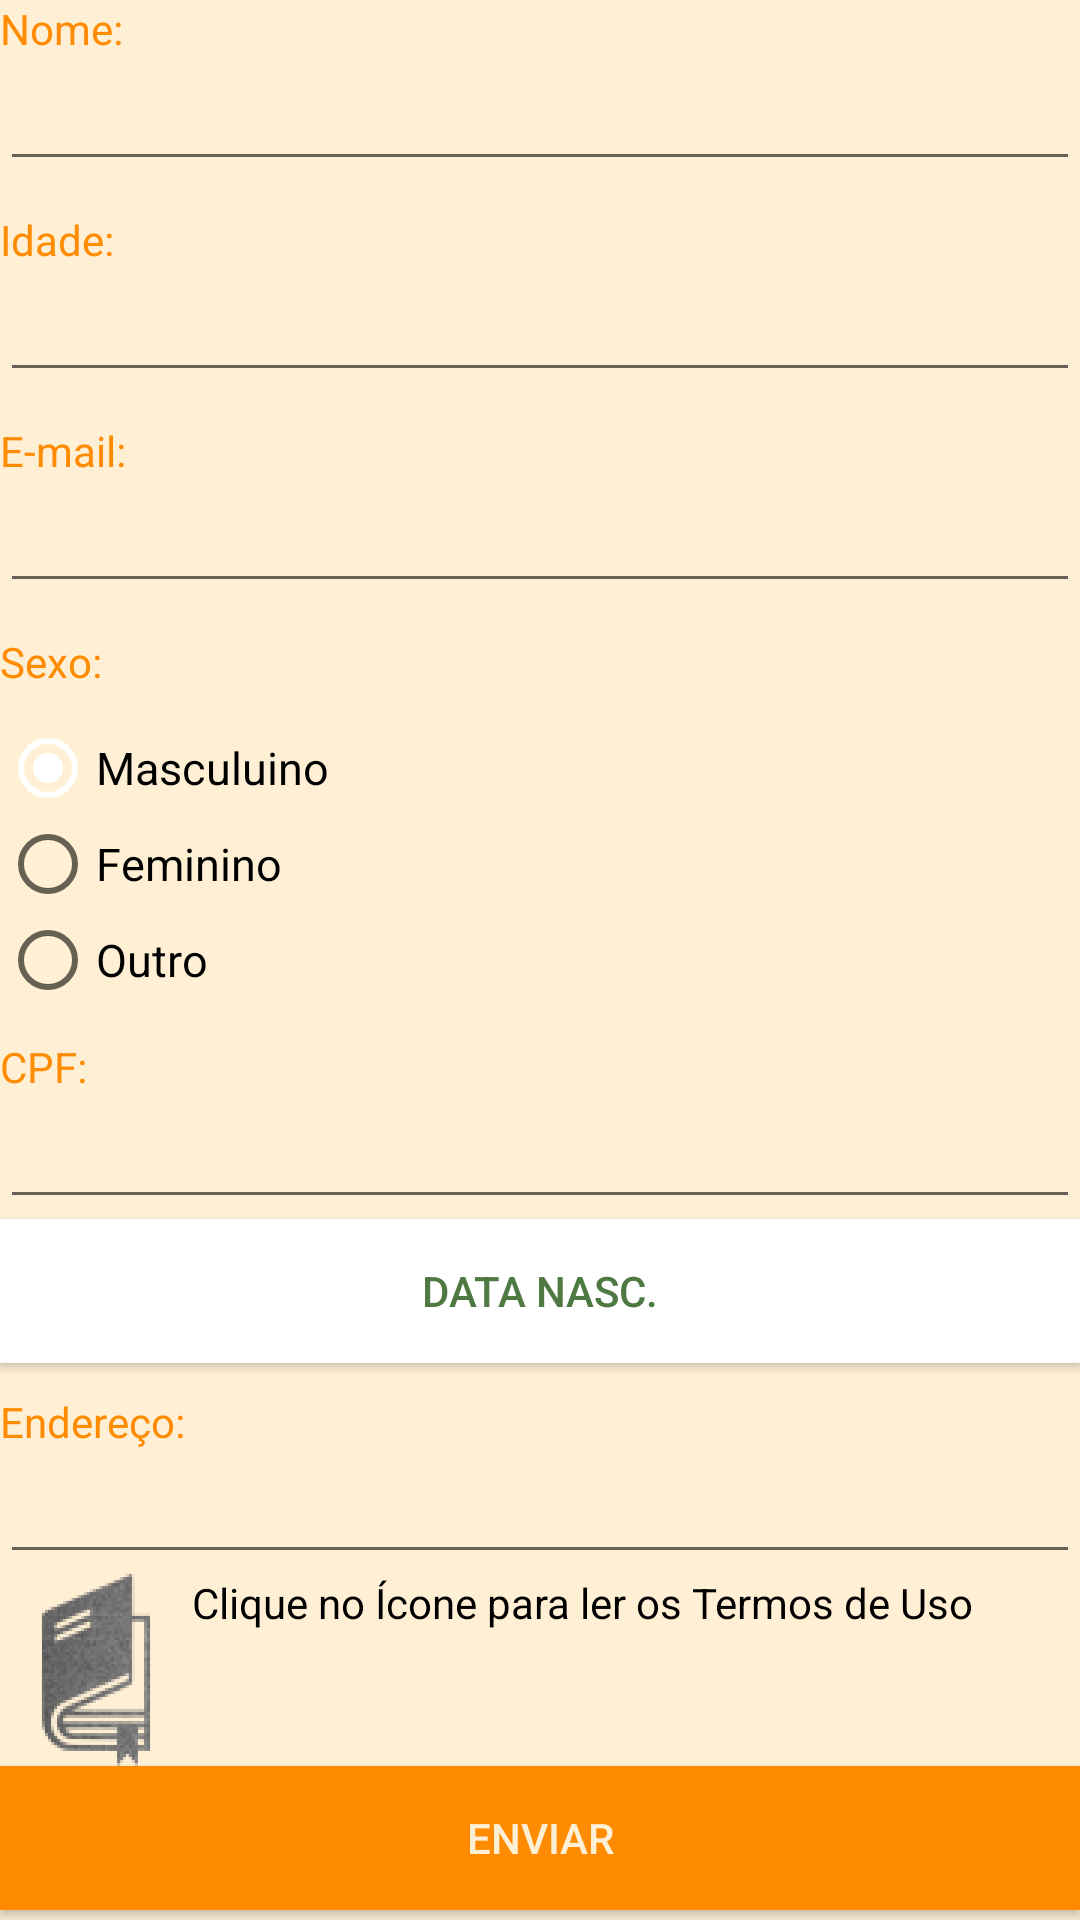

The Android layout XML behind this screen, and the referenced resources:
<!-- AndroidManifest.xml: application theme AppTheme -->
<!-- res/layout/activity_pessoa_doador.xml -->
<ScrollView xmlns:android="http://schemas.android.com/apk/res/android"
    xmlns:app="http://schemas.android.com/apk/res-auto"
    xmlns:tools="http://schemas.android.com/tools"
    android:layout_width="match_parent"
    android:layout_height="match_parent"
    android:fillViewport="true"
    android:background="@color/Creme">

<androidx.constraintlayout.widget.ConstraintLayout
    android:layout_width="match_parent"
    android:layout_height="match_parent"
    tools:context=".PessoaDoadorActivity"
    android:padding="@dimen/Small"
    android:background="@color/Creme">

    <TextView
        android:layout_width="wrap_content"
        android:layout_height="wrap_content"
        android:text="Nome: "
        style="@style/txt_cadastro"
        android:id="@+id/txtNome" />

    <EditText
        android:id="@+id/edtNome"
        android:layout_width="match_parent"
        android:layout_height="wrap_content"
        app:layout_constraintTop_toBottomOf="@+id/txtNome"
        style="@style/edt_Style"/>

    <TextView
        android:layout_width="wrap_content"
        android:layout_height="wrap_content"
        android:text="Idade: "
        style="@style/txt_cadastro"
        android:id="@+id/txtIdade"
        app:layout_constraintTop_toBottomOf="@id/edtNome"
        android:layout_marginTop="10dp"/>

    <EditText
        android:id="@+id/edtIdade"
        android:layout_width="match_parent"
        android:layout_height="wrap_content"
        app:layout_constraintTop_toBottomOf="@+id/txtIdade"
        style="@style/edt_Style"/>

    <TextView
        android:layout_width="wrap_content"
        android:layout_height="wrap_content"
        android:id="@+id/txtEmail"
        android:layout_marginTop="10dp"
        android:text="E-mail:"
        style="@style/txt_cadastro"
        app:layout_constraintTop_toBottomOf="@id/edtIdade"/>

    <EditText
        android:layout_width="match_parent"
        android:layout_height="wrap_content"
        android:id="@+id/edtEmail"
        app:layout_constraintTop_toBottomOf="@id/txtEmail"
        style="@style/edt_Style"/>

    <TextView
        android:layout_width="wrap_content"
        android:layout_height="wrap_content"
        android:id="@+id/txtSexo"
        android:layout_marginTop="10dp"
        android:text="Sexo:"
        style="@style/txt_cadastro"
        app:layout_constraintTop_toBottomOf="@id/edtEmail"/>

    <RadioGroup
        android:layout_width="match_parent"
        android:layout_height="wrap_content"
        android:id="@+id/rdtGroup"
        app:layout_constraintTop_toBottomOf="@id/txtSexo"
        android:orientation="vertical"
        android:layout_marginTop="10dp">
        <RadioButton
            android:layout_width="wrap_content"
            android:layout_height="wrap_content"
            android:id="@+id/rdtMasc"
            android:text="Masculuino"
            android:textColor="@color/Preto"
            android:textSize="15dp"
            android:checked="true"/>
        <RadioButton
            android:layout_width="wrap_content"
            android:layout_height="wrap_content"
            android:id="@+id/rdtFem"
            android:text="Feminino"
            android:textColor="@color/Preto"
            android:textSize="15dp" />
        <RadioButton
            android:layout_width="wrap_content"
            android:layout_height="wrap_content"
            android:id="@+id/rdtOut"
            android:text="Outro"
            android:textColor="@color/Preto"
            android:textSize="15dp" />
    </RadioGroup>

    <TextView
        android:layout_width="wrap_content"
        android:layout_height="wrap_content"
        android:id="@+id/txtCpf"
        android:layout_marginTop="10dp"
        android:text="CPF:"
        style="@style/txt_cadastro"
        app:layout_constraintTop_toBottomOf="@id/rdtGroup"/>

    <EditText
        android:layout_width="match_parent"
        android:layout_height="wrap_content"
        android:id="@+id/edtCpf"
        app:layout_constraintTop_toBottomOf="@id/txtCpf"
        style="@style/edt_Style"
        android:inputType="number"/>

    <Button
        android:layout_width="match_parent"
        android:layout_height="wrap_content"
        android:id="@+id/btnData"
        android:background="#ffF"
        android:text="Data Nasc."
        android:textColor="@color/Verde"
        app:layout_constraintTop_toBottomOf="@id/edtCpf"
        android:onClick="setData"/>

    <TextView
        android:layout_width="wrap_content"
        android:layout_height="wrap_content"
        android:id="@+id/txtEndereço"
        android:layout_marginTop="10dp"
        android:text="Endereço:"
        style="@style/txt_cadastro"
        app:layout_constraintTop_toBottomOf="@id/btnData"/>

    <EditText
        android:layout_width="match_parent"
        android:layout_height="wrap_content"
        android:id="@+id/edtEndereço"
        app:layout_constraintTop_toBottomOf="@id/txtEndereço"
        style="@style/edt_Style" />

    <ImageView
        android:layout_width="64dp"
        android:layout_height="64dp"
        android:id="@+id/icnTermo"
        android:src="@mipmap/iconetermo_foreground"
        app:layout_constraintTop_toBottomOf="@id/edtEndereço"
        android:layout_marginTop="@dimen/Small"/>
    <TextView
        android:layout_width="wrap_content"
        android:layout_height="wrap_content"
        android:text="Clique no Ícone para ler os Termos de Uso"
        android:textColor="@color/Preto"
        app:layout_constraintStart_toEndOf="@+id/icnTermo"
        app:layout_constraintTop_toTopOf="@id/icnTermo"
        android:layout_marginLeft="@dimen/Small"/>

    <Button
        android:layout_width="match_parent"
        android:layout_height="wrap_content"
        app:layout_constraintTop_toBottomOf="@+id/icnTermo"
        android:layout_marginTop="@dimen/Medium"
        android:text="Enviar"
        style="@style/button_enviar"
        android:onClick="enviarPessoaDoador"/>

</androidx.constraintlayout.widget.ConstraintLayout>
</ScrollView>
<!-- resources referenced by this layout -->
<resources>
  <color name="Creme">#FFEFD5</color>
  <color name="Preto">#000000</color>
  <color name="Verde">#4F7942</color>
  <!-- mipmap iconetermo_foreground: png bitmap (mipmap-xhdpi, 13806 bytes) -->
  <style name="button_enviar">
          <item name="android:background">@color/Laranja_Escuro</item>
          <item name="android:textSize">@dimen/Small</item>
          <item name="android:textColor">@color/Creme</item>
      </style>
  <style name="edt_Style">
          <item name="android:textColor">@color/Preto</item>
          <item name="android:layout_marginBottom">@dimen/Small</item>
          <item name="android:textSize">@dimen/Small</item>
      </style>
  <style name="txt_cadastro">
          <item name="android:textColor">@color/Laranja_Escuro</item>
          <item name="android:textSize">@dimen/Small</item>
      </style>
  <style name="AppTheme" parent="Theme.AppCompat.Light.DarkActionBar">
          <item name="colorAccent">@color/Branco</item>
          <item name="android:textColorPrimary">@color/Laranja_Escuro</item>
          <item name="android:background">@color/Creme</item>
      </style>
  <color name="Laranja_Escuro">#FF8C00</color>
  <color name="Branco">#FFFFFF</color>
</resources>
